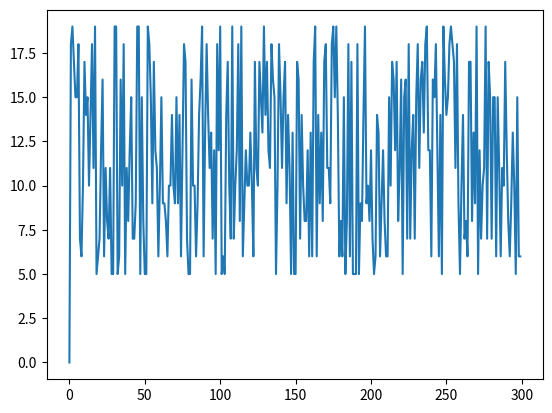

Reproduce this figure in Python.
__author__ = 'odroid'
import numpy as np
import matplotlib.pyplot as pp
import random

ar = np.arange(300)
for x in range(1, 300):
    ar[x] = random.uniform(5, 20)

pp.plot(ar)
pp.show()